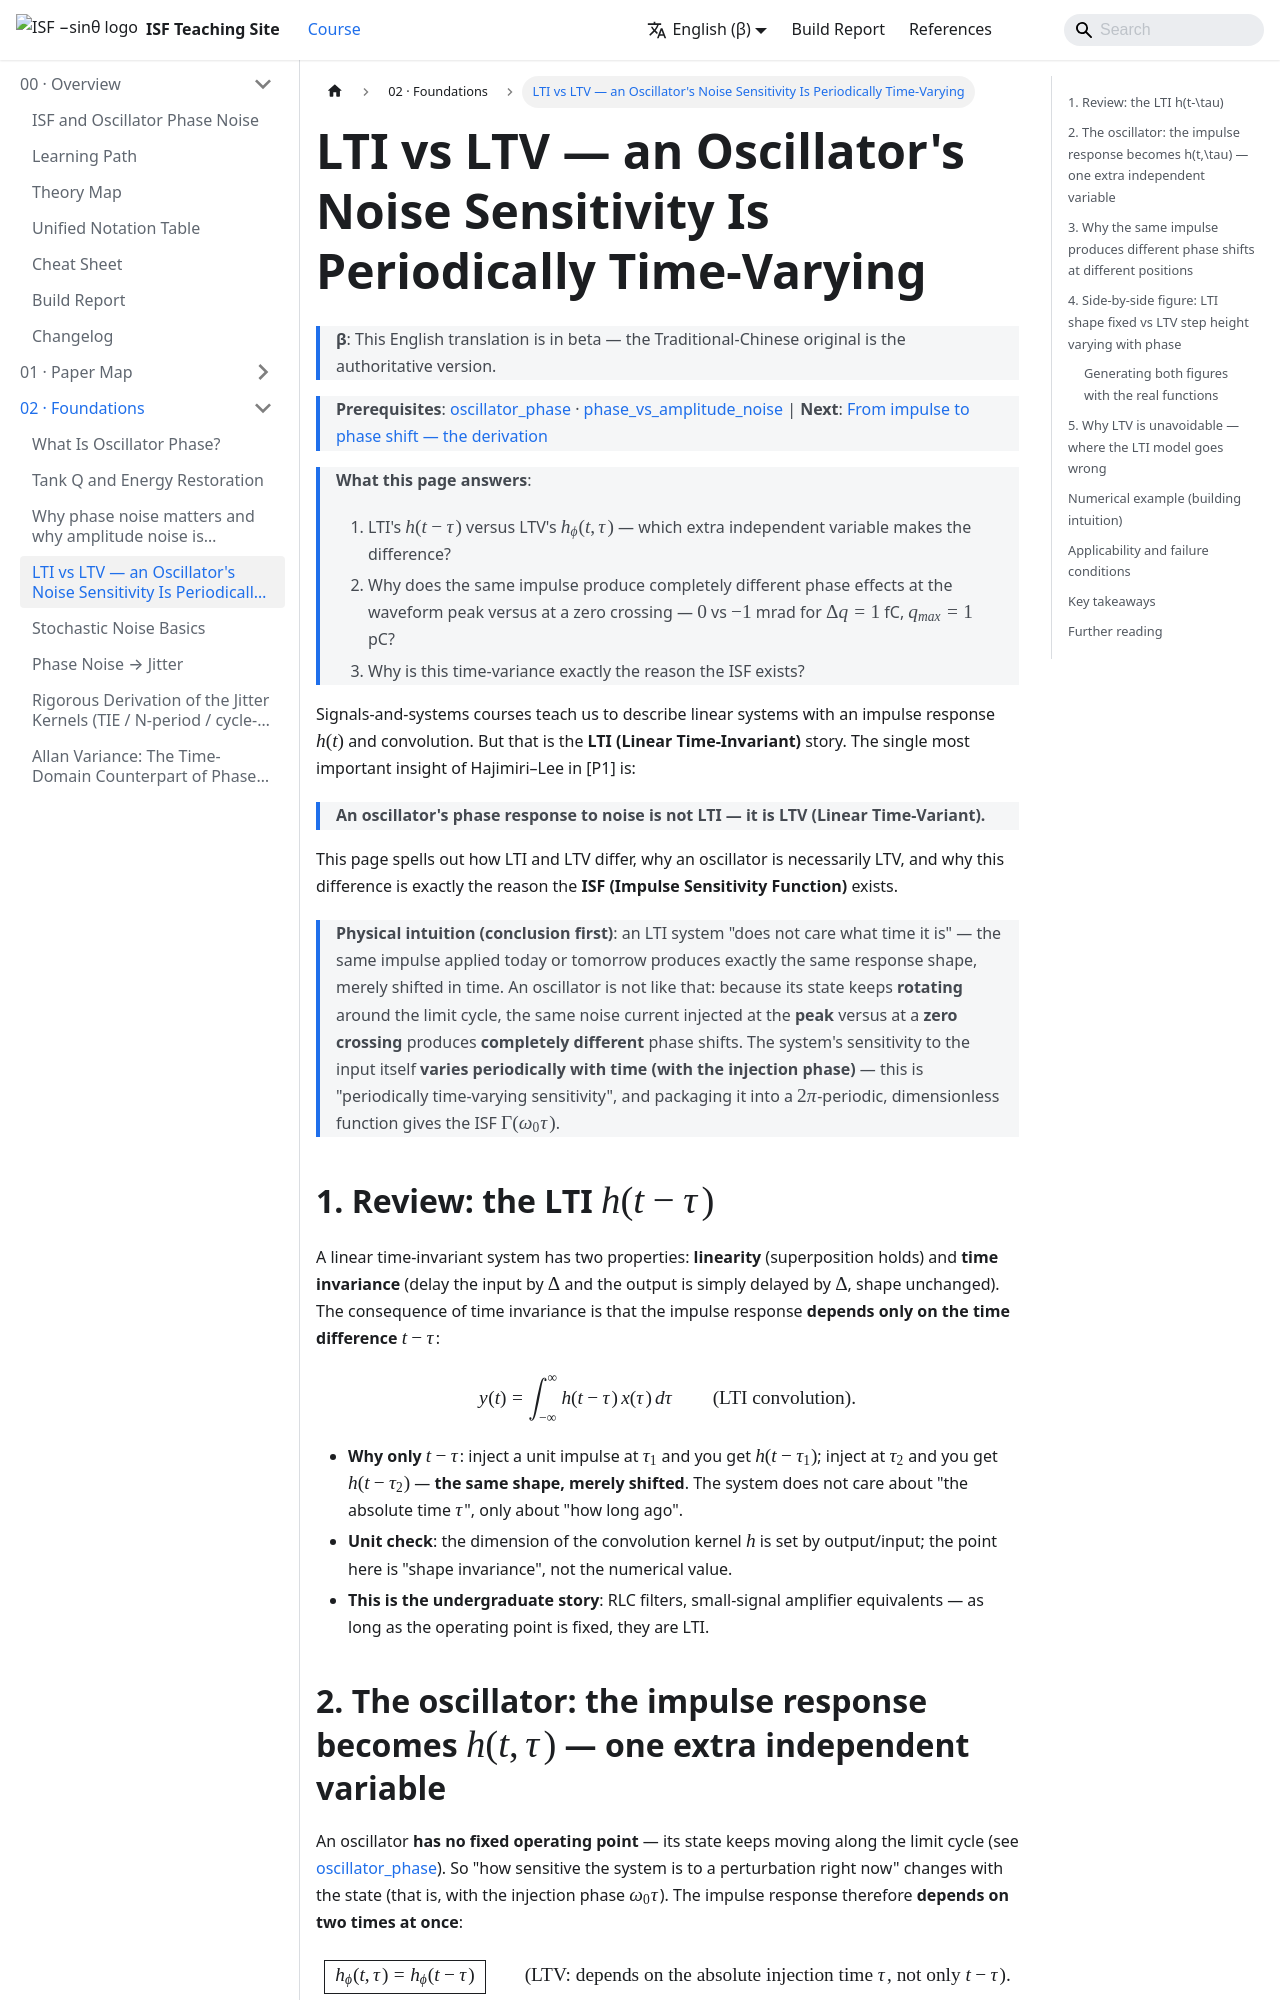

repository: gmcycle7/isf-teaching-site · page: en/02_foundations/lti_vs_ltv/index.html · generator: docusaurus

---
title: LTI vs LTV — 振盪器對 noise 的敏感度是週期時變的
description: 從 LTI 的 h(t-τ) 到 LTV 的 h(t,τ)；為何振盪器對 noise 的敏感度是週期時變、同一個 impulse 注在不同波形位置得到不同 phase shift；ISF 本質就是週期時變敏感度。
---

# LTI vs LTV — 振盪器對 noise 的敏感度是週期時變的

> 先備：[oscillator_phase](/02_foundations/oscillator_phase) · [phase_vs_amplitude_noise](/02_foundations/phase_vs_amplitude_noise) ｜ 接下來：[從 impulse 到 phase shift 的推導](/03_isf_core_theory/impulse_to_phase_shift)

> **這頁要回答什麼**：
> 1. LTI 的 $h(t-\tau)$ 跟 LTV 的 $h_\phi(t,\tau)$，差在哪一個自變數上？
> 2. 同一顆 impulse 打在波峰跟打在零交越，為什麼相位效果完全不同——$\Delta q=1$ fC、$q_{max}=1$ pC 時是 $0$ vs $-1$ mrad？
> 3. 為什麼這個時變性正是 ISF 存在的理由？

訊號與系統課教我們用脈衝響應 $h(t)$ 與卷積描述線性系統。但那套是 **LTI（Linear
Time-Invariant，線性非時變）** 的故事。Hajimiri–Lee 在 [P1] 最關鍵的洞見是：

> **振盪器對 noise 的相位響應不是 LTI，而是 LTV（Linear Time-Variant，線性時變）。**

這一頁說清楚 LTI 與 LTV 差在哪、為什麼振盪器一定是 LTV、以及為什麼這個差別正好就是
**ISF（Impulse Sensitivity Function，脈衝敏感度函數）** 的存在理由。

> **物理直覺（先講結論）**：LTI 系統「不看現在幾點」——同一個脈衝，今天打跟明天打，
> 反應形狀一模一樣，只是時間平移。振盪器不是這樣：因為它的狀態在 limit cycle 上**不停
> 轉動**，同一顆 noise 電流注在「波峰」跟注在「零交越」會得到**完全不同**的相位偏移。
> 系統對輸入的敏感度本身**隨時間（隨注入相位）週期變化**——這就是「週期時變敏感度」，
> 把它整理成一個 $2\pi$ 週期、無因次的函數，就是 ISF $\Gamma(\omega_0\tau)$。

## 1. 複習：LTI 的 $h(t-\tau)$

線性非時變系統有兩個性質：**線性**（疊加成立）與**時不變**（輸入延遲 $\Delta$，輸出也只是
延遲 $\Delta$、形狀不變）。時不變的後果是它的脈衝響應**只依賴時間差** $t-\tau$：

$$
y(t)=\int_{-\infty}^{\infty}h(t-\tau)\,x(\tau)\,d\tau\qquad\text{（LTI 卷積）}.
$$

- **為何只看 $t-\tau$**：在 $\tau_1$ 注入單位脈衝得到 $h(t-\tau_1)$，在 $\tau_2$ 注入得到
  $h(t-\tau_2)$——**同一個形狀，只是平移**。系統不在乎「絕對時刻 $\tau$」，只在乎「過了多久」。
- **單位檢查**：卷積核 $h$ 的維度由輸出／輸入決定；這裡重點是「形狀不變」而非數值。
- **這就是大學學的那套**：RLC 濾波器、放大器小訊號等效——只要工作點固定，都是 LTI。
